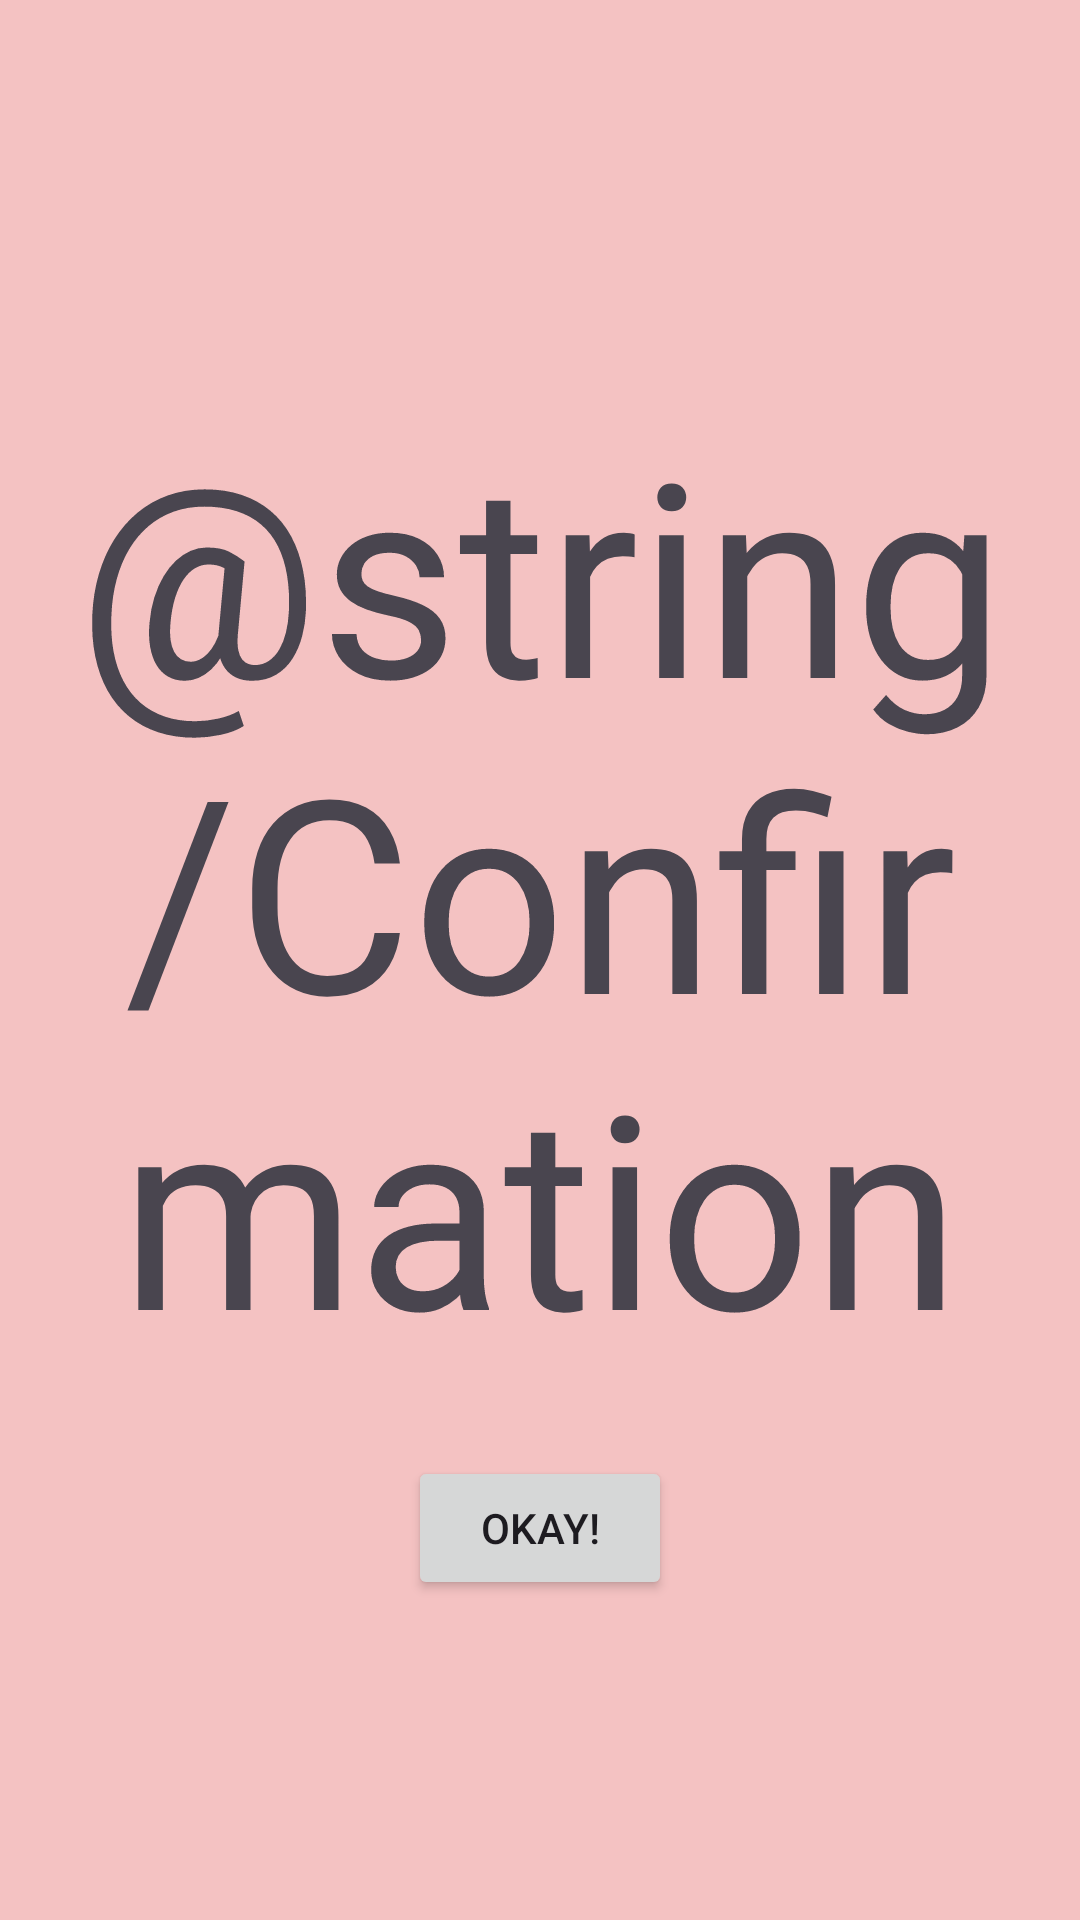

Reconstruct the res/layout file that produces this screen, plus the resources it refers to.
<!-- AndroidManifest.xml: application theme Theme.RoutineQuestCSE5236 -->
<!-- res/layout/avatar_confirmation.xml -->
<?xml version="1.0" encoding="utf-8"?>
<LinearLayout xmlns:android="http://schemas.android.com/apk/res/android"
    xmlns:tools="http://schemas.android.com/tools"
    android:id="@+id/activity_container"
    android:layout_width="match_parent"
    android:layout_height="match_parent"
    android:background="@color/baby_pink"
    android:gravity="center"
    android:orientation="vertical">

    <TextView
        android:layout_width="match_parent"
        android:layout_height="wrap_content"
        android:padding="24dp"
        android:textSize="90sp"
        android:gravity="center"
        android:text="@string/Confirmation"
        />

    <Button
        android:id="@+id/okay_button"
        android:layout_width="wrap_content"
        android:layout_height="wrap_content"
        android:text="Okay!" />

</LinearLayout>
<!-- resources referenced by this layout -->
<resources>
  <color name="baby_pink">#F4C2C2</color>
  <style name="Theme.RoutineQuestCSE5236" parent="Base.Theme.RoutineQuestCSE5236" />
  <style name="Base.Theme.RoutineQuestCSE5236" parent="Theme.Material3.DayNight.NoActionBar">
          
          
      </style>
</resources>
